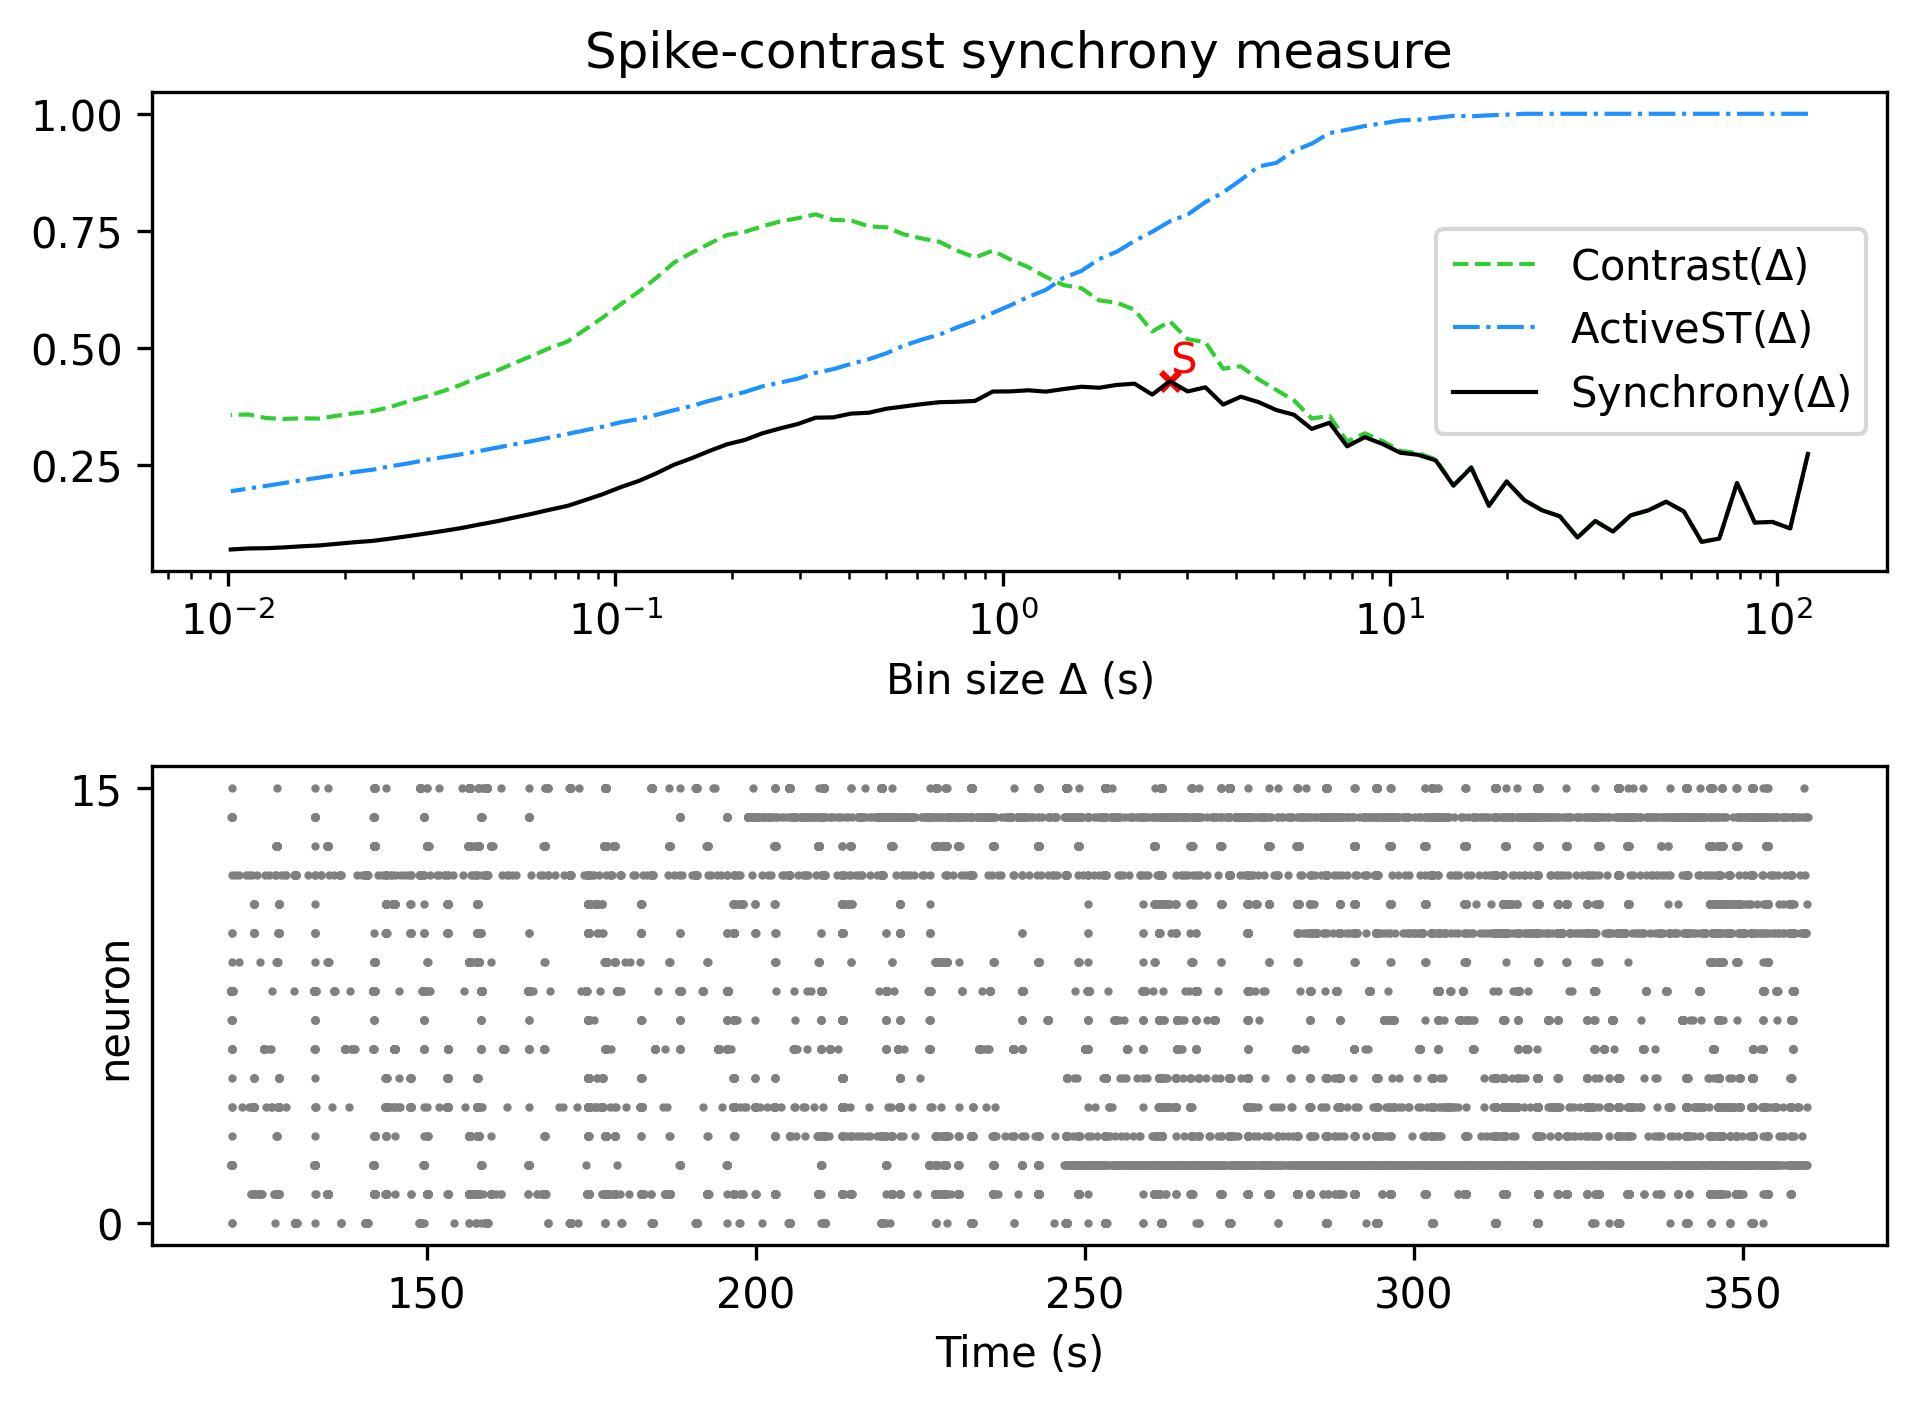

The table this chart was drawn from, first rows:
, Spike-contrast (120.0 s), Spike-contrast (108.0 s), Spike-contrast (97.2 s), Spike-contrast (87.48 s), Spike-contrast (78.732 s), Spike-contrast (70.859 s), Spike-contrast (63.773 s), Spike-contrast (57.396 s), Spike-contrast (51.656 s), Spike-contrast (46.49 s), Spike-contrast (41.841 s), Spike-contrast (37.657 s), Spike-contrast (33.892 s), Spike-contrast (30.502 s), Spike-contrast (27.452 s), Spike-contrast (24.707 s), Spike-contrast (22.236 s), Spike-contrast (20.013 s), Spike-contrast (18.011 s), Spike-contrast (16.21 s), Spike-contrast (14.589 s), Spike-contrast (13.13 s), Spike-contrast (11.817 s)
0, 0.273, 0.1139, 0.1278, 0.1264, 0.211, 0.09226, 0.08521, 0.1503, 0.171, 0.1527, 0.1419, 0.1072, 0.1298, 0.09458, 0.1399, 0.1526, 0.1743, 0.2142, 0.1623, 0.2437, 0.2053, 0.2592, 0.2713
